Labelled photos from "60_20_20segmented", an image-classification folder in Sanjana-aravindan/Plant-leaf-disease-classification. The possible labels are: apple frogeye spot, apple scab, apple cedar apple rust, apple healthy, blueberry healthy, cherry powdery mildew, cherry healthy, corn cercospora gray leaf spot, corn common rust, corn northern leaf blight, corn healthy, grape black rot, grape esca black measles, grape leaf blight isariopsis leaf spot markers, grape healthy, orange huanglongbing citrus greening, peach bacterial spot, peach healthy, bell pepper bacterial spot, bell pepper healthy, potato early blight, potato late blight, potato healthy, raspberry healthy, soybean healthy, squash powdery mildew, strawberry leaf scorch, strawberry healthy, tomato bacterial spot, tomato early blight, tomato late blight, tomato leaf mold, tomato septoria leaf spot, tomato two-spotted spider mite, tomato target spot, tomato yellow leaf curl virus, tomato mosaic virus, tomato healthy.

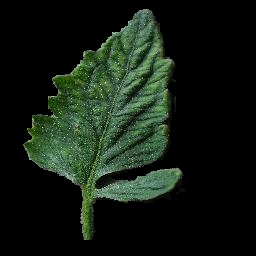
Label: tomato mosaic virus

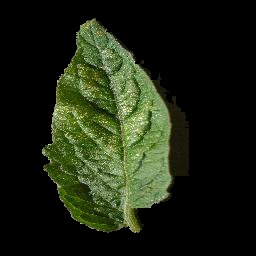
Label: tomato two-spotted spider mite

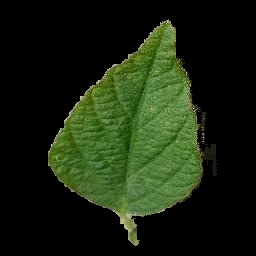
Label: soybean healthy

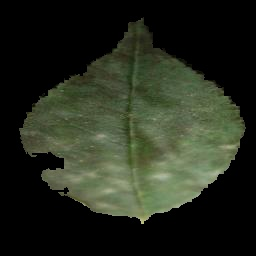
Label: cherry powdery mildew

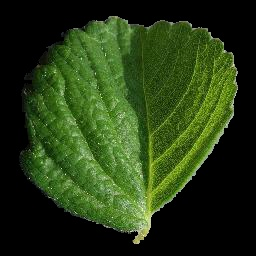
Label: strawberry healthy

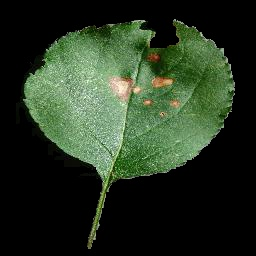
Label: apple frogeye spot
